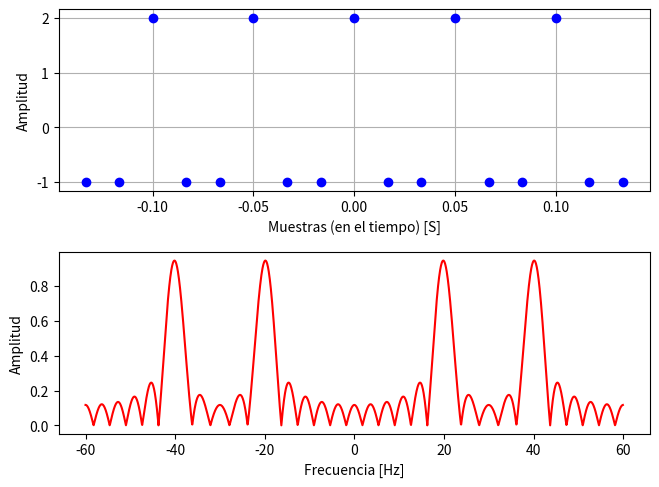

This figure's Python source:
import numpy as np
import matplotlib.pyplot as plt

#__Parametros__##########################
#Nº de muestras de tiempo
N = 17
#Nº de muestras de frecuencia
M = 1024
#Frecuencia en Hertz
FS = 60
F1 = 80
F2 = 100
#########################################

#__Ejes__################################
fstep = FS/M                             
R = 2*M #rango                          
                                        
def flim(S):                            
    return int(S/2)*fstep               
def tlim(S):                            
    return int(S/2)/FS                    
                                        
t = np.linspace(-tlim(N), tlim(N-1), N)
f = np.linspace(-flim(R), flim(R-1), R) 
c = np.linspace(-1, 1, 200*R)
#########################################

#__Cajon__###############################
#Ancho del Cajon
ancho = 5

u = lambda x: np.piecewise(x,x>=0,[1,0])
u0 = u(t+int(ancho/2))                  
u1 = u((int(ancho-1)/2)-t)              
                                        
Cajon = u0*u1/ancho                     
#########################################

#__Seno__################################
f0 = 5/31                               
a0 = 1                                  
                                        
Seno = a0 * np.sin(2*np.pi*f0*t)        
#########################################

#__Coseno1__#############################
f1 = F1                               
a1 = 1                                  
                                        
Coseno1 = a1 * np.cos(2*np.pi*f1*t)      
#########################################

#__Coseno2__#############################
f2 = F2                               
a2 = 1                                  
                                        
Coseno2 = a2 * np.cos(2*np.pi*f2*t)      
#########################################

#__Unos__################################
Unos = [1]*N                            
#########################################

#__fft__#################################
def F(fun_t):                           
    fftR = abs(np.fft.fft(fun_t,n=M))/N   
    return np.concatenate((fftR,fftR))  
#########################################

#__Tren_de_deltas__######################
d = lambda z: np.piecewise(z,
                        abs(z%1)<=0.001,
                        [1,0])          
                                        
Del = (N-1)*d(c)                        
DelCos = d(c+f1)+d(c-f1)                
#########################################

#__SINC__################################
SINC = lambda w: np.sin(np.pi*N*w)/np.sin(np.pi*w)  
#########################################

#__TFCajon__#############################
FC = SINC(c)
#########################################

#__TFCos*Cajon__#########################
COSSINCS = 0
for i in range(2):
    COSSINCS += SINC(c-((5/31)+i*(21/31))) 
COSSINCS /= 2
#########################################

#__Ploteo__##############################
#Funcion a plotear
Fun = (Coseno1 + Coseno2)
#plt.plot(t, Fun, 'b-')
fig, ax = plt.subplots(2)               
ax[0].plot(t, Fun, 'bo')                
ax[1].plot(f, F(Fun), 'r-')          
#ax[1].plot(c, Del, 'b-')                
#ax[1].plot(c, abs(FC), 'g-')       
ax[0].set_xlabel(
    'Muestras (en el tiempo) [S]')          
ax[0].set_ylabel('Amplitud')            
ax[1].set_xlabel('Frecuencia')          
ax[1].set_ylabel('Amplitud')            
axLabels = np.linspace(-FS, FS, 7) 
#axLabels = np.linspace(-1, 1, 32+1)    
#axLabels = np.linspace(-1, 1, 2*M+1)    
ax[1].xaxis.set_ticks(axLabels)         
ax[0].grid()                            
ax[1].grid()
plt.ylabel('Amplitud')
plt.xlabel('Frecuencia [Hz]')
plt.grid()
#plt.xticks(rotation=90)                 
#plt.xlim(-1,1)
plt.tight_layout()                      
plt.subplots_adjust(
        left=0.053,
        bottom=0.085)
plt.show()                              
#########################################

